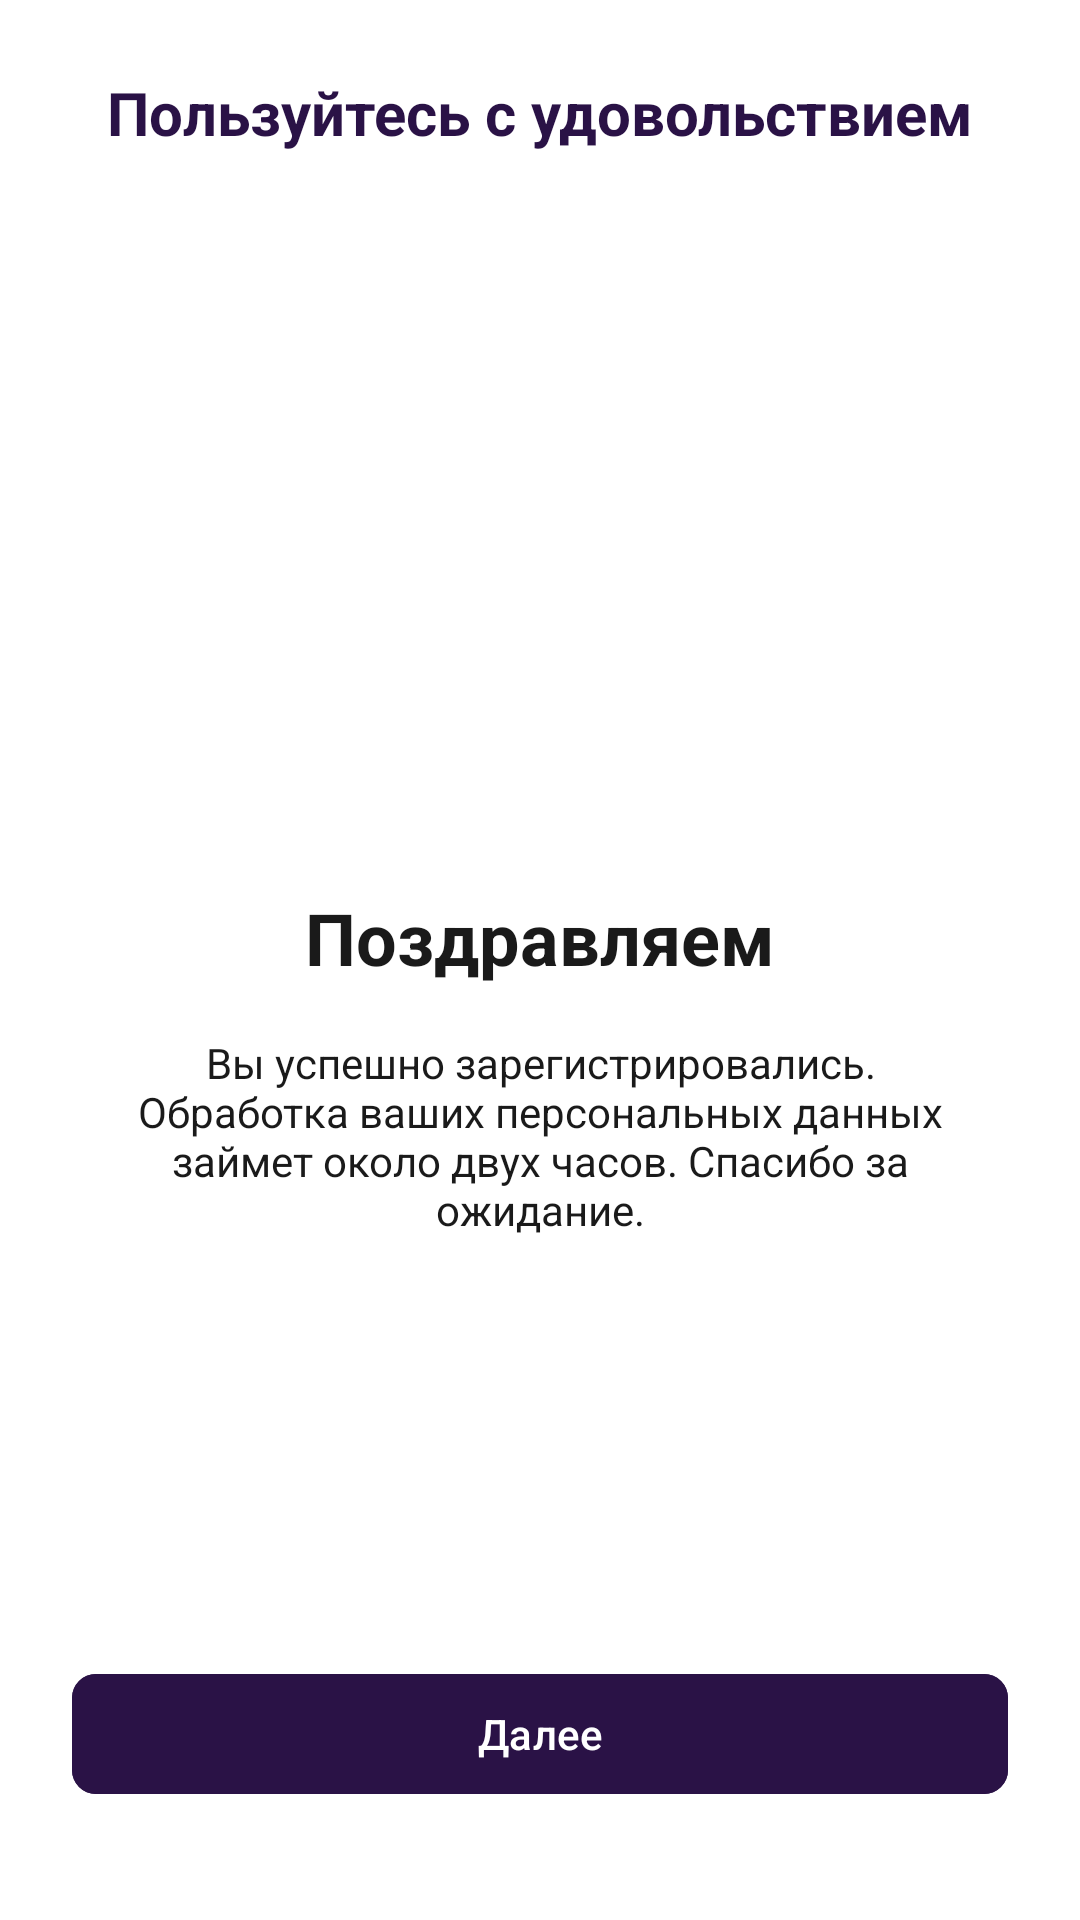

Reconstruct the res/layout file that produces this screen, plus the resources it refers to.
<!-- AndroidManifest.xml: application theme Theme.DriveNextApp -->
<!-- res/layout/activity_success.xml -->
<androidx.constraintlayout.widget.ConstraintLayout xmlns:android="http://schemas.android.com/apk/res/android"
    xmlns:app="http://schemas.android.com/apk/res-auto"
    android:layout_width="match_parent"
    android:layout_height="match_parent"
    android:padding="24dp">

    <TextView
        android:id="@+id/tvHeader"
        android:layout_width="wrap_content"
        android:layout_height="wrap_content"
        android:text="@string/enjoy"
        android:textSize="20sp"
        android:textStyle="bold"
        android:textColor="@color/violet"
        app:layout_constraintTop_toTopOf="parent"
        app:layout_constraintStart_toStartOf="parent"
        app:layout_constraintEnd_toEndOf="parent"/>

    <LinearLayout
        android:id="@+id/centerContent"
        android:layout_width="0dp"
        android:layout_height="0dp"
        android:orientation="vertical"
        android:gravity="center"
        app:layout_constraintTop_toBottomOf="@id/tvHeader"
        app:layout_constraintBottom_toTopOf="@id/btnNext"
        app:layout_constraintStart_toStartOf="parent"
        app:layout_constraintEnd_toEndOf="parent">

        <ImageView
            android:id="@+id/imgSuccess"
            android:layout_width="120dp"
            android:layout_height="120dp"
            android:src="@drawable/ic_success"
            android:layout_marginBottom="24dp"/>

        <TextView
            android:id="@+id/tvCongratulations"
            android:layout_width="wrap_content"
            android:layout_height="wrap_content"
            android:text="@string/congratulations"
            android:textColor="@color/darkGray"
            android:textSize="24sp"
            android:textStyle="bold"
            android:layout_marginBottom="16dp"/>

        <TextView
            android:id="@+id/tvDescription"
            android:layout_width="wrap_content"
            android:layout_height="wrap_content"
            android:text="@string/congratulations_text"
            android:gravity="center"
            android:layout_marginBottom="40dp"
            android:textColor="@color/darkGray"/>
    </LinearLayout>

    <com.google.android.material.button.MaterialButton
        android:id="@+id/btnNext"
        android:layout_width="0dp"
        android:layout_height="wrap_content"
        android:text="@string/next"
        android:backgroundTint="@color/violet"
        android:textColor="@android:color/white"
        app:cornerRadius="8dp"
        android:layout_marginBottom="14dp"
        app:layout_constraintBottom_toBottomOf="parent"
        app:layout_constraintStart_toStartOf="parent"
        app:layout_constraintEnd_toEndOf="parent"/>
</androidx.constraintlayout.widget.ConstraintLayout>
<!-- resources referenced by this layout -->
<resources>
  <color name="darkGray">#FF1A1A1A</color>
  <color name="violet">#FF2A1246</color>
  <string name="congratulations">Поздравляем</string>
  <string name="congratulations_text">Вы успешно зарегистрировались.\nОбработка ваших персональных данных займет около двух часов. Спасибо за ожидание.</string>
  <string name="enjoy">Пользуйтесь с удовольствием</string>
  <string name="next">Далее</string>
  <style name="Theme.DriveNextApp" parent="Theme.Material3.Light.NoActionBar">
          <item name="android:windowBackground">@color/white</item>
          <item name="android:textColor">@color/black</item>
  
          <item name="colorPrimary">@color/violet</item>
          <item name="colorOnPrimary">@color/white</item>
  
          <item name="colorSecondary">@color/white</item>
          <item name="colorOnSecondary">@color/violet</item>
  
          <item name="materialButtonStyle">@style/Widget.DriveNextApp.Button</item>
  
          <item name="textInputStyle">@style/Widget.DriveNextApp.TextInputLayout</item>
      </style>
  <color name="white">#FFFFFFFF</color>
  <color name="black">#FF000000</color>
  <style name="Widget.DriveNextApp.Button" parent="Widget.Material3.Button">
          <item name="android:backgroundTint">@color/button_background</item>
          <item name="android:textColor">@color/white</item>
          <item name="cornerRadius">8dp</item>
      </style>
  <style name="Widget.DriveNextApp.TextInputLayout" parent="Widget.Material3.TextInputLayout.OutlinedBox">
          <item name="hintEnabled">false</item>
          <item name="helperText">" "</item>
          <item name="boxCornerRadiusBottomEnd">8dp</item>
          <item name="boxCornerRadiusBottomStart">8dp</item>
          <item name="boxCornerRadiusTopEnd">8dp</item>
          <item name="boxCornerRadiusTopStart">8dp</item>
      </style>
</resources>
